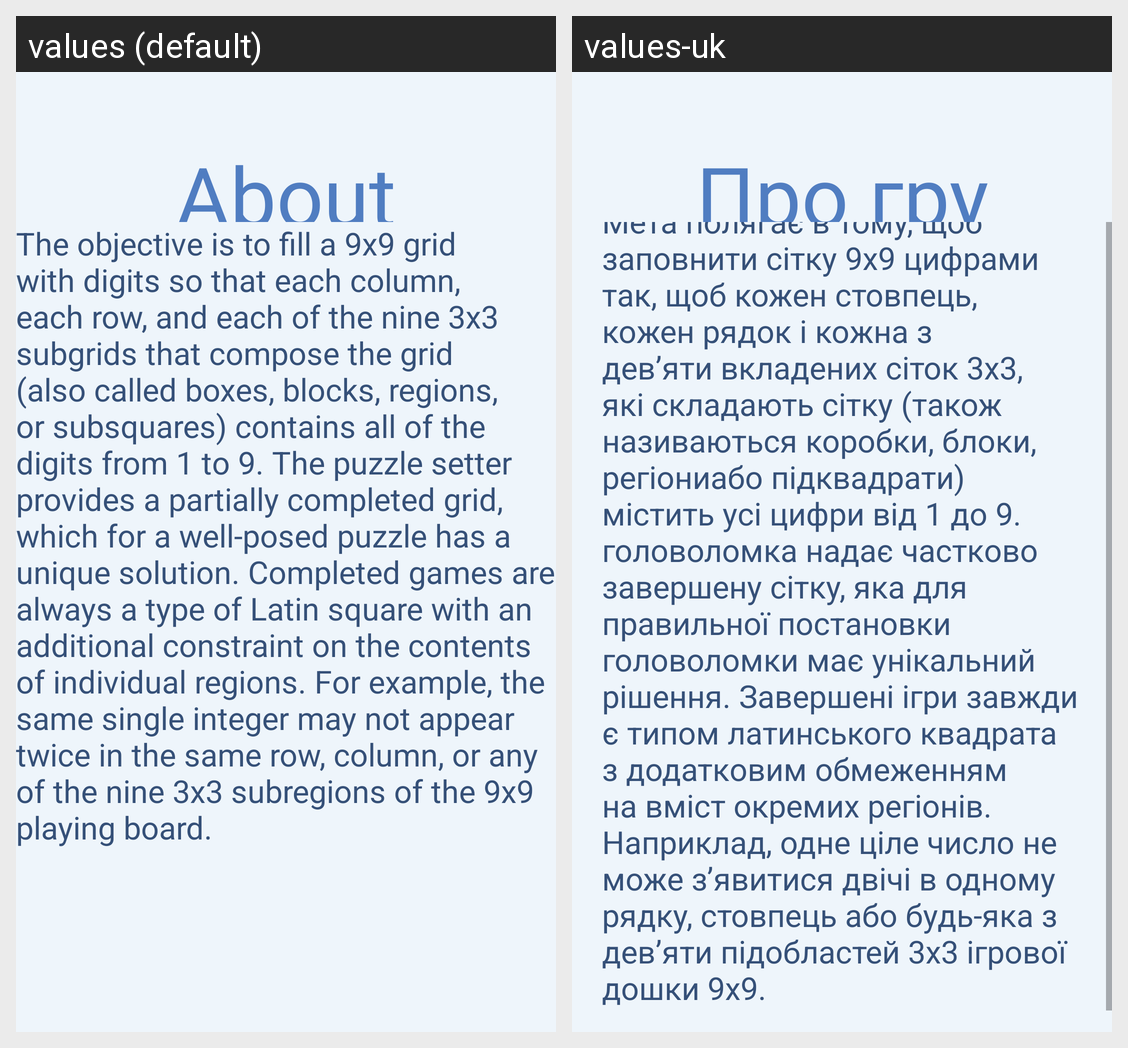

The Android screen above is rendered under two locales of the same app. Produce the string resources it draws, with the default and per-locale values.
Android screen res/layout/activity_about.xml rendered under 2 locales, left to right: values (default), values-uk. Device: Nexus 5 (rendered at 1080×1920; each locale shown at half size, 540×960, under a caption strip naming it); theme Theme.SudokuApp.
Strings drawn on this screen, with the default value and each locale's value (text and hints the layout hard-codes, and strings that could not be matched under every locale, appear in the picture but are not listed):

about
  values: About
  values-uk: Про гру

some_information_about_game
  values: The objective is to fill a 9x9 grid with digits so that each column, each row, and each of the nine 3x3 subgrids that compose the grid (also called boxes, blocks, regions, or subsquares) contains all of the digits from 1 to 9. The puzzle setter provides a partially completed grid, which for a well-posed puzzle has a unique solution. Completed games are always a type of Latin square with an …[clipped]
  values-uk: Мета полягає в тому, щоб заповнити сітку 9x9 цифрами так, щоб кожен стовпець, кожен рядок і кожна з дев’яти вкладених сіток 3x3, які складають сітку (також називаються коробки, блоки, регіониабо підквадрати) містить усі цифри від 1 до 9. головоломка надає частково завершену сітку, яка для правильної постановки головоломки має унікальний рішення. Завершені ігри завжди є типом латинського квадрата …[clipped]
